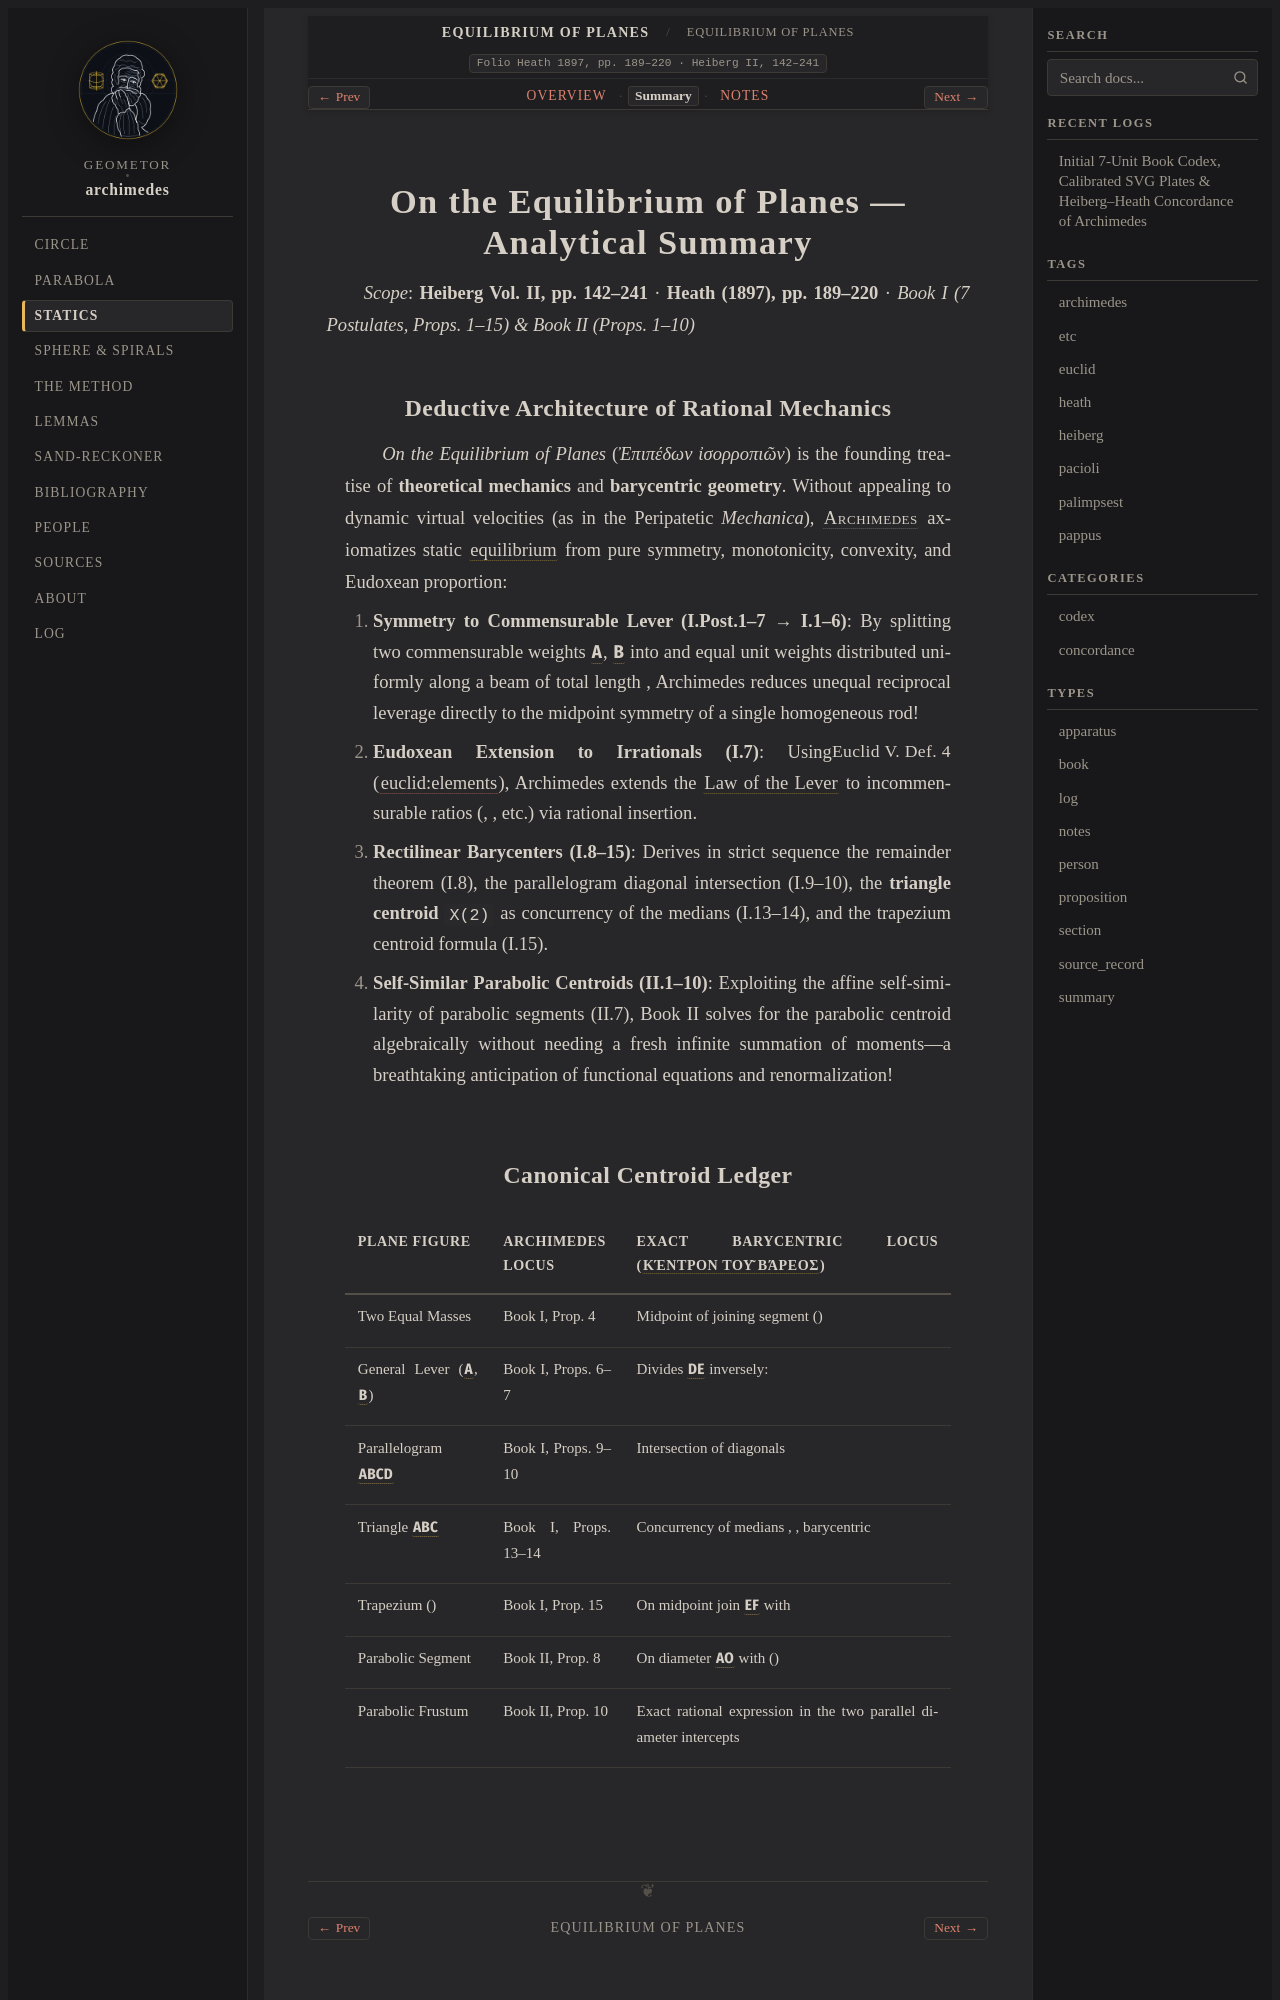

repository: geometor/archimedes · page: equilibrium_of_planes/summary.html · generator: sphinx

:order: 31
:type: summary
:canonical_id: equilibrium-of-planes
:folio: Heath 1897, pp. 189–220 · Heiberg II, 142–241

.. _unit-equilibrium-of-planes-summary:

On the Equilibrium of Planes — Analytical Summary
=================================================

*Scope*: **Heiberg Vol. II, pp. 142–241** · **Heath (1897), pp. 189–220** · *Book I (7 Postulates, Props. 1–15) & Book II (Props. 1–10)*

Deductive Architecture of Rational Mechanics
--------------------------------------------

*On the Equilibrium of Planes* (*Ἐπιπέδων ἰσορροπιῶν*) is the founding treatise of **theoretical mechanics** and **barycentric geometry**. Without appealing to dynamic virtual velocities (as in the Peripatetic *Mechanica*), :person:`Archimedes <archimedes>` axiomatizes static :term:`equilibrium <isorropia>` from pure symmetry, monotonicity, convexity, and Eudoxean proportion:

1. **Symmetry to Commensurable Lever (I.Post.1–7 → I.1–6)**: By splitting two commensurable weights :g:`A`, :g:`B` into :eq:`2p` and :eq:`2q` equal unit weights distributed uniformly along a beam of total length :eq:`2 \cdot DE`, Archimedes reduces unequal reciprocal leverage :eq:`A : B = DC : CE` directly to the midpoint symmetry of a single homogeneous rod!
2. **Eudoxean Extension to Irrationals (I.7)**: Using :just:`Euclid V. Def. 4` (:cite:`euclid:elements`), Archimedes extends the :term:`Law of the Lever <antipeponthos>` to incommensurable ratios (:eq:`\sqrt{2}`, :eq:`\phi`, etc.) via rational insertion.
3. **Rectilinear Barycenters (I.8–15)**: Derives in strict sequence the remainder theorem (I.8), the parallelogram diagonal intersection (I.9–10), the **triangle centroid** ``X(2)`` as concurrency of the medians (I.13–14), and the trapezium centroid formula (I.15).
4. **Self-Similar Parabolic Centroids (II.1–10)**: Exploiting the affine self-similarity of parabolic segments (II.7), Book II solves for the parabolic centroid :eq:`AG : GO = 3 : 2` algebraically without needing a fresh infinite summation of moments—a breathtaking anticipation of functional equations and renormalization!
